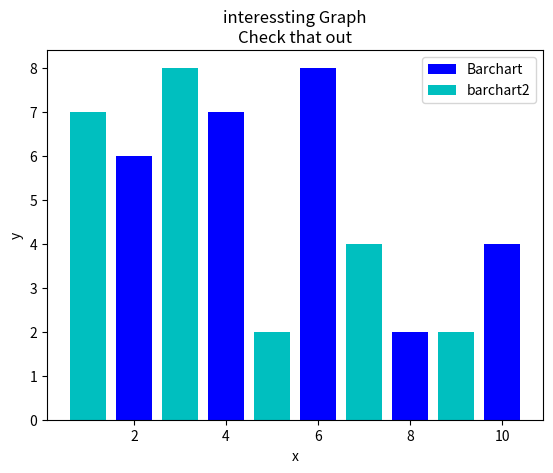

The matplotlib source for this figure:
from matplotlib import pyplot as plt
x = [2,4,6,8,10]
y = [6,7,8,2,4]
x2 = [1,3,5,7,9]
y2 = [7,8,2,4,2]
plt.bar(x, y, label='Barchart', color='blue')
plt.bar(x2, y2, label='barchart2', color='c')
plt.xlabel('x')
plt.ylabel('y')
plt.title('interessting Graph\nCheck that out')
plt.legend()
plt.show()
